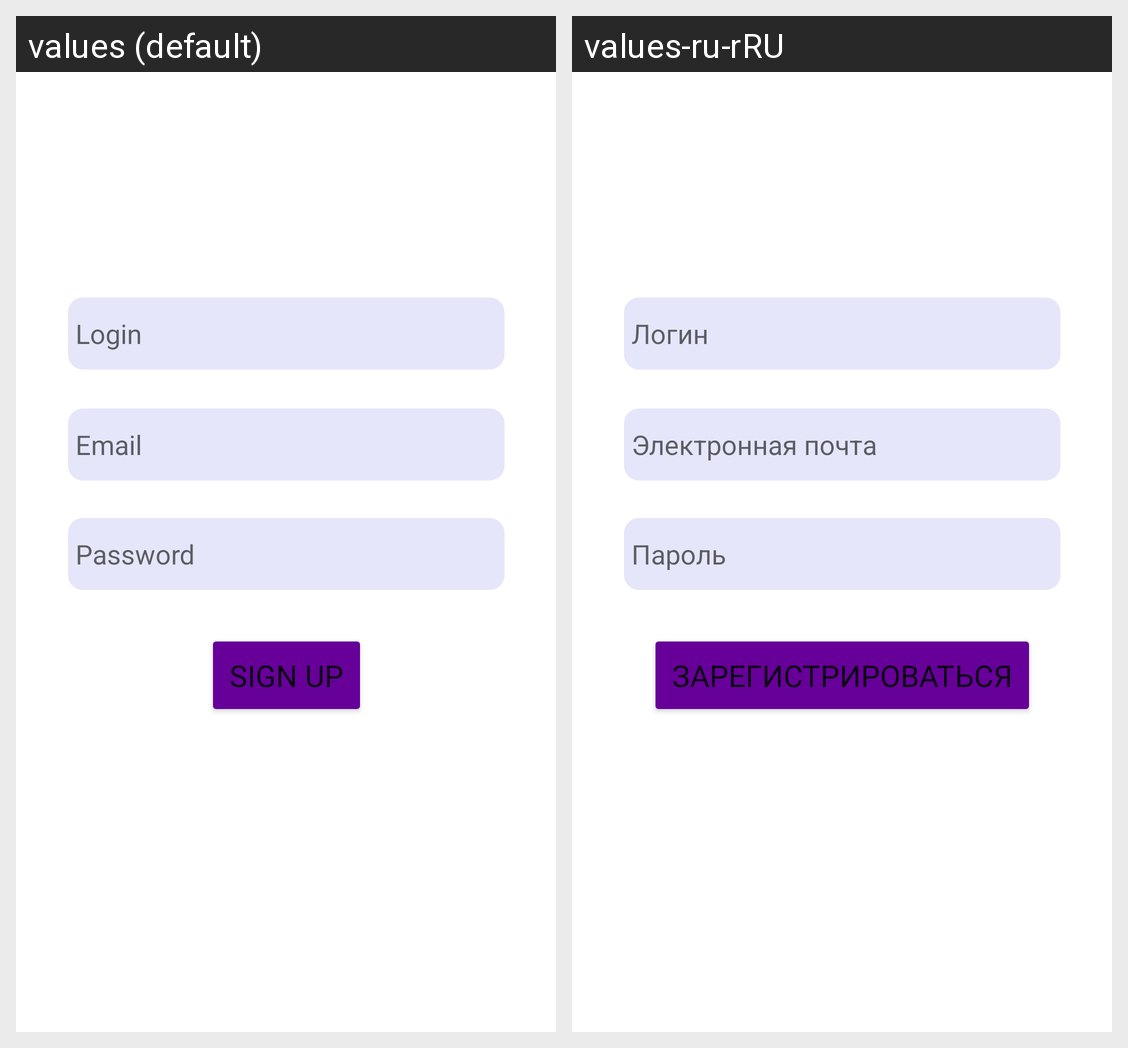

The Android screen above is rendered under two locales of the same app. Produce the string resources it draws, with the default and per-locale values.
Android screen res/layout/fragment_sign_up.xml rendered under 2 locales, left to right: values (default), values-ru-rRU. Device: Nexus 5 (rendered at 1080×1920; each locale shown at half size, 540×960, under a caption strip naming it); theme Theme.AndroidGame.
Strings drawn on this screen, with the default value and each locale's value (text and hints the layout hard-codes, and strings that could not be matched under every locale, appear in the picture but are not listed):

login
  values: Login
  values-ru-rRU: Логин

email
  values: Email
  values-ru-rRU: Электронная почта

password
  values: Password
  values-ru-rRU: Пароль

sign_up
  values: Sign up
  values-ru-rRU: Зарегистрироваться
